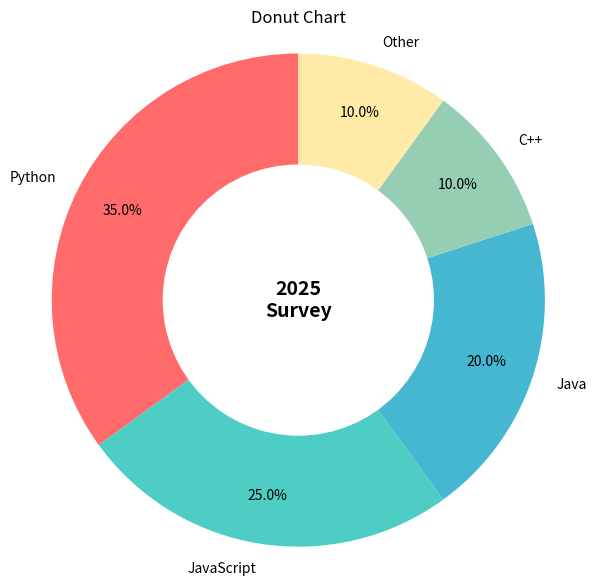

Python code for this plot:
# -------------------------------------------------
# File Name: 11e_pie_donut.py
# Author: Florentino Báez
# Date: Matplotlib
# Description: Donut chart (pie with white circle center).
# -------------------------------------------------

import matplotlib.pyplot as plt

labels = ["Python", "JavaScript", "Java", "C++", "Other"]
sizes = [35, 25, 20, 10, 10]
colors = ["#FF6B6B", "#4ECDC4", "#45B7D1", "#96CEB4", "#FFEAA7"]

plt.figure(figsize=(7, 7))
wedges, texts, autotexts = plt.pie(
    sizes, labels=labels, colors=colors,
    autopct="%1.1f%%", startangle=90,
    pctdistance=0.8,  # Distance of % label from center (1.0 = edge, 0 = center)
    textprops={"fontsize": 10}
)

# Draw a white circle in the center
centre_circle = plt.Circle((0, 0), 0.55, fc="white")  # Create a white circle to place over the pie center (donut hole)
plt.gca().add_artist(centre_circle)  # gca() = get current axes; add_artist() overlays the circle

# Add text in the center
plt.text(0, 0, "2025\nSurvey", ha="center", va="center",
         fontsize=14, fontweight="bold")

plt.title("Donut Chart")
plt.axis("equal")
plt.show()
